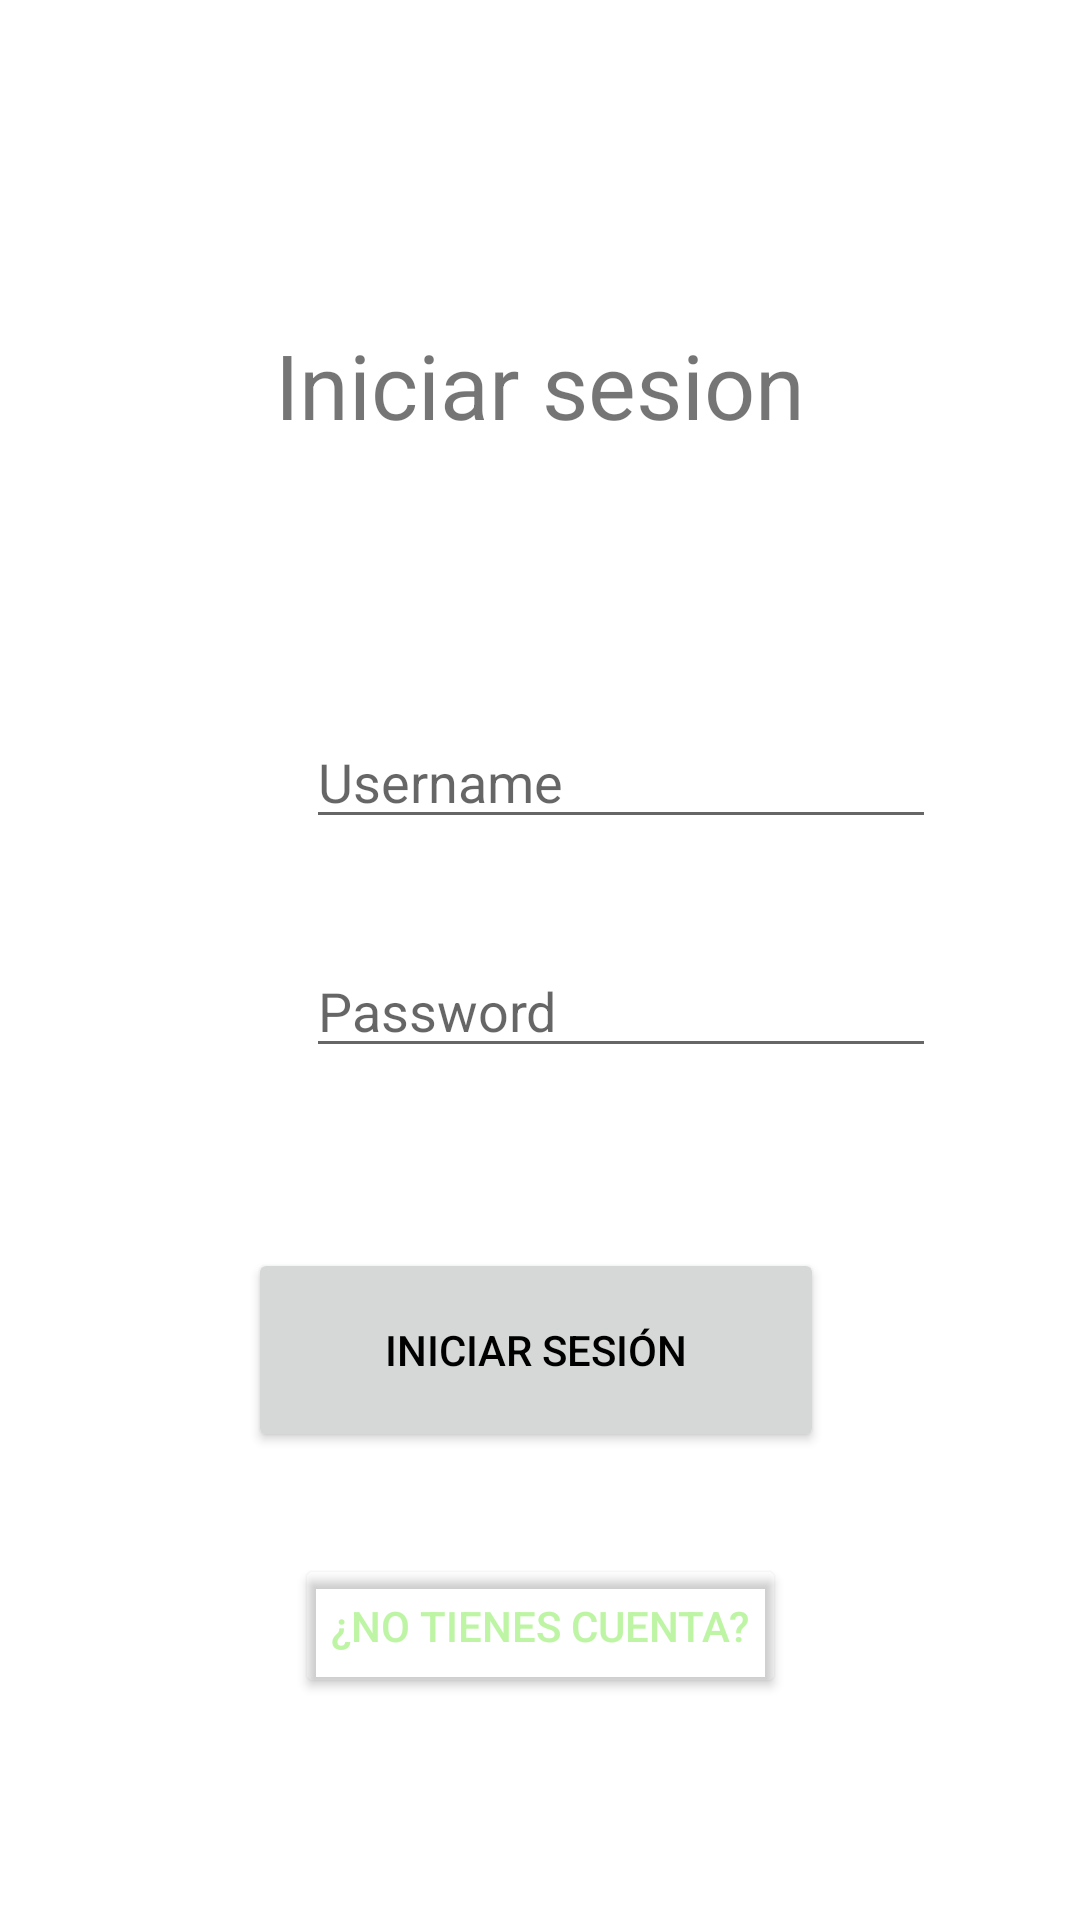

Reconstruct the res/layout file that produces this screen, plus the resources it refers to.
<!-- AndroidManifest.xml: application theme Theme.ProjectoJose_y_Angel -->
<!-- res/layout/activity_log_in.xml -->
<?xml version="1.0" encoding="utf-8"?>
<androidx.constraintlayout.widget.ConstraintLayout xmlns:android="http://schemas.android.com/apk/res/android"
    xmlns:app="http://schemas.android.com/apk/res-auto"
    xmlns:tools="http://schemas.android.com/tools"
    android:layout_width="match_parent"
    android:layout_height="match_parent"
    tools:context=".LogInActivity">

    <Button
        android:id="@+id/btnLogIn2"
        android:layout_width="192dp"
        android:layout_height="68dp"
        android:layout_marginStart="120dp"
        android:layout_marginTop="60dp"
        android:layout_marginEnd="120dp"
        android:text="Iniciar sesión"
        android:textColor="@color/black"
        android:theme="@style/ButtonStyle"
        app:layout_constraintEnd_toEndOf="parent"
        app:layout_constraintHorizontal_bias="0.523"
        app:layout_constraintStart_toStartOf="parent"
        app:layout_constraintTop_toBottomOf="@+id/editTextTextPassword" />

    <EditText
        android:id="@+id/editTextTextEmailAddress"
        android:layout_width="wrap_content"
        android:layout_height="wrap_content"
        android:layout_marginStart="102dp"
        android:layout_marginTop="90dp"
        android:layout_marginEnd="102dp"
        android:ems="10"
        android:hint="Username"
        android:inputType="textEmailAddress"
        app:layout_constraintEnd_toEndOf="parent"
        app:layout_constraintHorizontal_bias="0.0"
        app:layout_constraintStart_toStartOf="parent"
        app:layout_constraintTop_toBottomOf="@+id/textView" />

    <EditText
        android:id="@+id/editTextTextPassword"
        android:layout_width="wrap_content"
        android:layout_height="wrap_content"
        android:layout_marginStart="102dp"
        android:layout_marginTop="35dp"
        android:layout_marginEnd="102dp"
        android:ems="10"
        android:hint="Password"
        android:inputType="textPassword"
        app:layout_constraintEnd_toEndOf="parent"
        app:layout_constraintHorizontal_bias="0.0"
        app:layout_constraintStart_toStartOf="parent"
        app:layout_constraintTop_toBottomOf="@+id/editTextTextEmailAddress" />

    <TextView
        android:id="@+id/textView"
        android:layout_width="wrap_content"
        android:layout_height="wrap_content"
        android:layout_marginStart="176dp"
        android:layout_marginTop="108dp"
        android:layout_marginEnd="176dp"
        android:layout_marginBottom="101dp"
        android:text="Iniciar sesion"
        android:textSize="30dp"
        app:layout_constraintBottom_toTopOf="@+id/editTextTextEmailAddress"
        app:layout_constraintEnd_toEndOf="parent"
        app:layout_constraintStart_toStartOf="parent"
        app:layout_constraintTop_toTopOf="parent" />

    <Button
        android:id="@+id/buttonSingUp2"
        android:layout_width="wrap_content"
        android:layout_height="wrap_content"
        android:layout_marginStart="162dp"
        android:layout_marginTop="34dp"
        android:layout_marginEnd="162dp"
        android:backgroundTint="@android:color/transparent"
        android:text="¿No tienes cuenta?"
        android:textColor="@color/backGroundLight"
        android:theme="@style/ButtonStyle"
        app:layout_constraintEnd_toEndOf="parent"
        app:layout_constraintStart_toStartOf="parent"
        app:layout_constraintTop_toBottomOf="@+id/btnLogIn2" />
</androidx.constraintlayout.widget.ConstraintLayout>
<!-- resources referenced by this layout -->
<resources>
  <color name="backGroundLight">#bef5a5</color>
  <color name="black">#FF000000</color>
  <style name="ButtonStyle" parent="Widget.AppCompat.Button">
          <item name="android:backgroundTint">@color/backGroundNight</item>
          <item name="android:textColorPrimary">@color/white</item>
  
      </style>
  <style name="Theme.ProjectoJose_y_Angel" parent="Base.Theme.ProjectoJose_y_Angel" />
  <color name="backGroundNight">#7dda33</color>
  <color name="white">#FFFFFFFF</color>
  <style name="Base.Theme.ProjectoJose_y_Angel" parent="Theme.MaterialComponents.DayNight.NoActionBar">
          
          
  
      </style>
</resources>
